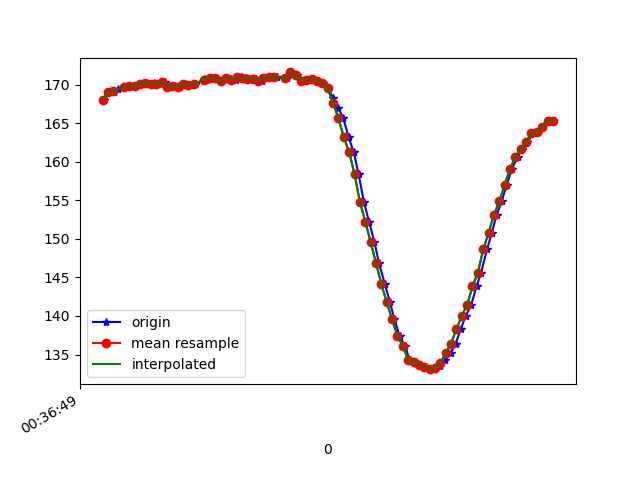

Values plotted in this chart, from the file beside it:
1617669410027, 365046737587864, 168.0664, -251.07422, -64.16016
1617669410043, 365046751780270, 169, -251, -64.55
1617669410061, 365046770886606, 169, -250.7, -63.87
1617669410079, 365046789687729, 169.4, -250.7, -63.87
1617669410100, 365046808946672, 169.6, -250.4, -63.18
1617669410120, 365046827991966, 169.8, -250.3, -63.38
1617669410140, 365046847098302, 169.8, -250.8, -65.14
1617669410161, 365046866204638, 170.1, -250.1, -64.45
1617669410180, 365046885097325, 170.2, -249.9, -63.38
1617669410211, 365046904600438, 169.9, -250.1, -63.57
1617669410213, 365046923615211, 170.2, -250.7, -64.75
1617669410239, 365046942813111, 170, -250.5, -63.57
1617669410254, 365046961888926, 170.3, -250.5, -63.87
1617669410270, 365046980873177, 169.7, -250.7, -64.45
1617669410289, 365046999918470, 169.8, -250.7, -63.57
1617669410308, 365047018994285, 169.7, -251.3, -64.45
1617669410327, 365047037978536, 170.1, -251, -63.77
1617669410347, 365047057084873, 169.9, -251, -64.06
1617669410366, 365047076160688, 170.1, -251.1, -64.16
1617669410401, 365047095114417, 170.7, -250.5, -63.87
1617669410406, 365047114342839, 170.6, -250.2, -63.77
1617669410423, 365047133388132, 170.9, -251, -64.06
1617669410443, 365047152433426, 170.8, -250.7, -64.16
1617669410461, 365047171478720, 170.4, -250.3, -63.38
1617669410480, 365047190493492, 170.8, -250.5, -63.09
1617669410500, 365047209569307, 170.7, -250.5, -63.09
1617669410518, 365047228523036, 170.6, -251.2, -64.26
1617669410538, 365047247629373, 171, -250.1, -62.5
1617669410556, 365047266644145, 170.8, -250.3, -63.09
1617669410578, 365047285750481, 170.7, -249.6, -62.89
1617669410594, 365047304795775, 170.7, -249.9, -63.38
1617669410614, 365047323780026, 170.5, -249.9, -62.79
1617669410633, 365047342764277, 170.9, -250.3, -63.38
1617669410656, 365047361809570, 171, -249.9, -62.5
1617669410671, 365047380885385, 171, -249.8, -62.4
1617669410709, 365047419098058, 170.8, -249.7, -63.38
1617669410728, 365047438173873, 171.6, -250.1, -63.09
1617669410746, 365047457219166, 171.2, -250.1, -63.57
1617669410766, 365047476294981, 170.5, -249.9, -62.3
1617669410785, 365047495370796, 170.6, -250.0, -62.11
1617669410805, 365047514416090, 170.7, -249.4, -62.7
1617669410823, 365047533400341, 170.5, -250.6, -62.89
1617669410842, 365047552415113, 170.2, -250.8, -63.77
1617669410862, 365047571551971, 169.5, -251.2, -63.48
1617669410880, 365047590536222, 168.3, -252, -64.55
1617669410899, 365047609612037, 167, -253.2, -63.87
1617669410918, 365047628626809, 165.6, -254.5, -63.48
1617669410938, 365047647641581, 163.2, -256, -63.57
1617669410957, 365047666747917, 161.2, -257, -63.77
1617669410975, 365047685762690, 158.4, -258.2, -62.7
1617669410995, 365047704777462, 154.8, -258.8, -60.94
1617669411014, 365047723822756, 152.2, -260.6, -59.96
1617669411034, 365047742898571, 149.6, -260.8, -59.38
1617669411051, 365047761913343, 146.9, -262.5, -57.32
1617669411073, 365047781202807, 144.1, -263.6, -54.3
1617669411092, 365047800003930, 141.8, -265.3, -53.42
1617669411109, 365047819018702, 139.6, -265.9, -51.27
1617669411128, 365047838094517, 137.4, -266.9, -50.68
1617669411148, 365047857322939, 136.1, -268.4, -49.22
1617669411166, 365047876398754, 134.3, -269, -48.54
1617669411186, 365047895352483, 134.1, -270.2, -48.24
... 27 more rows
